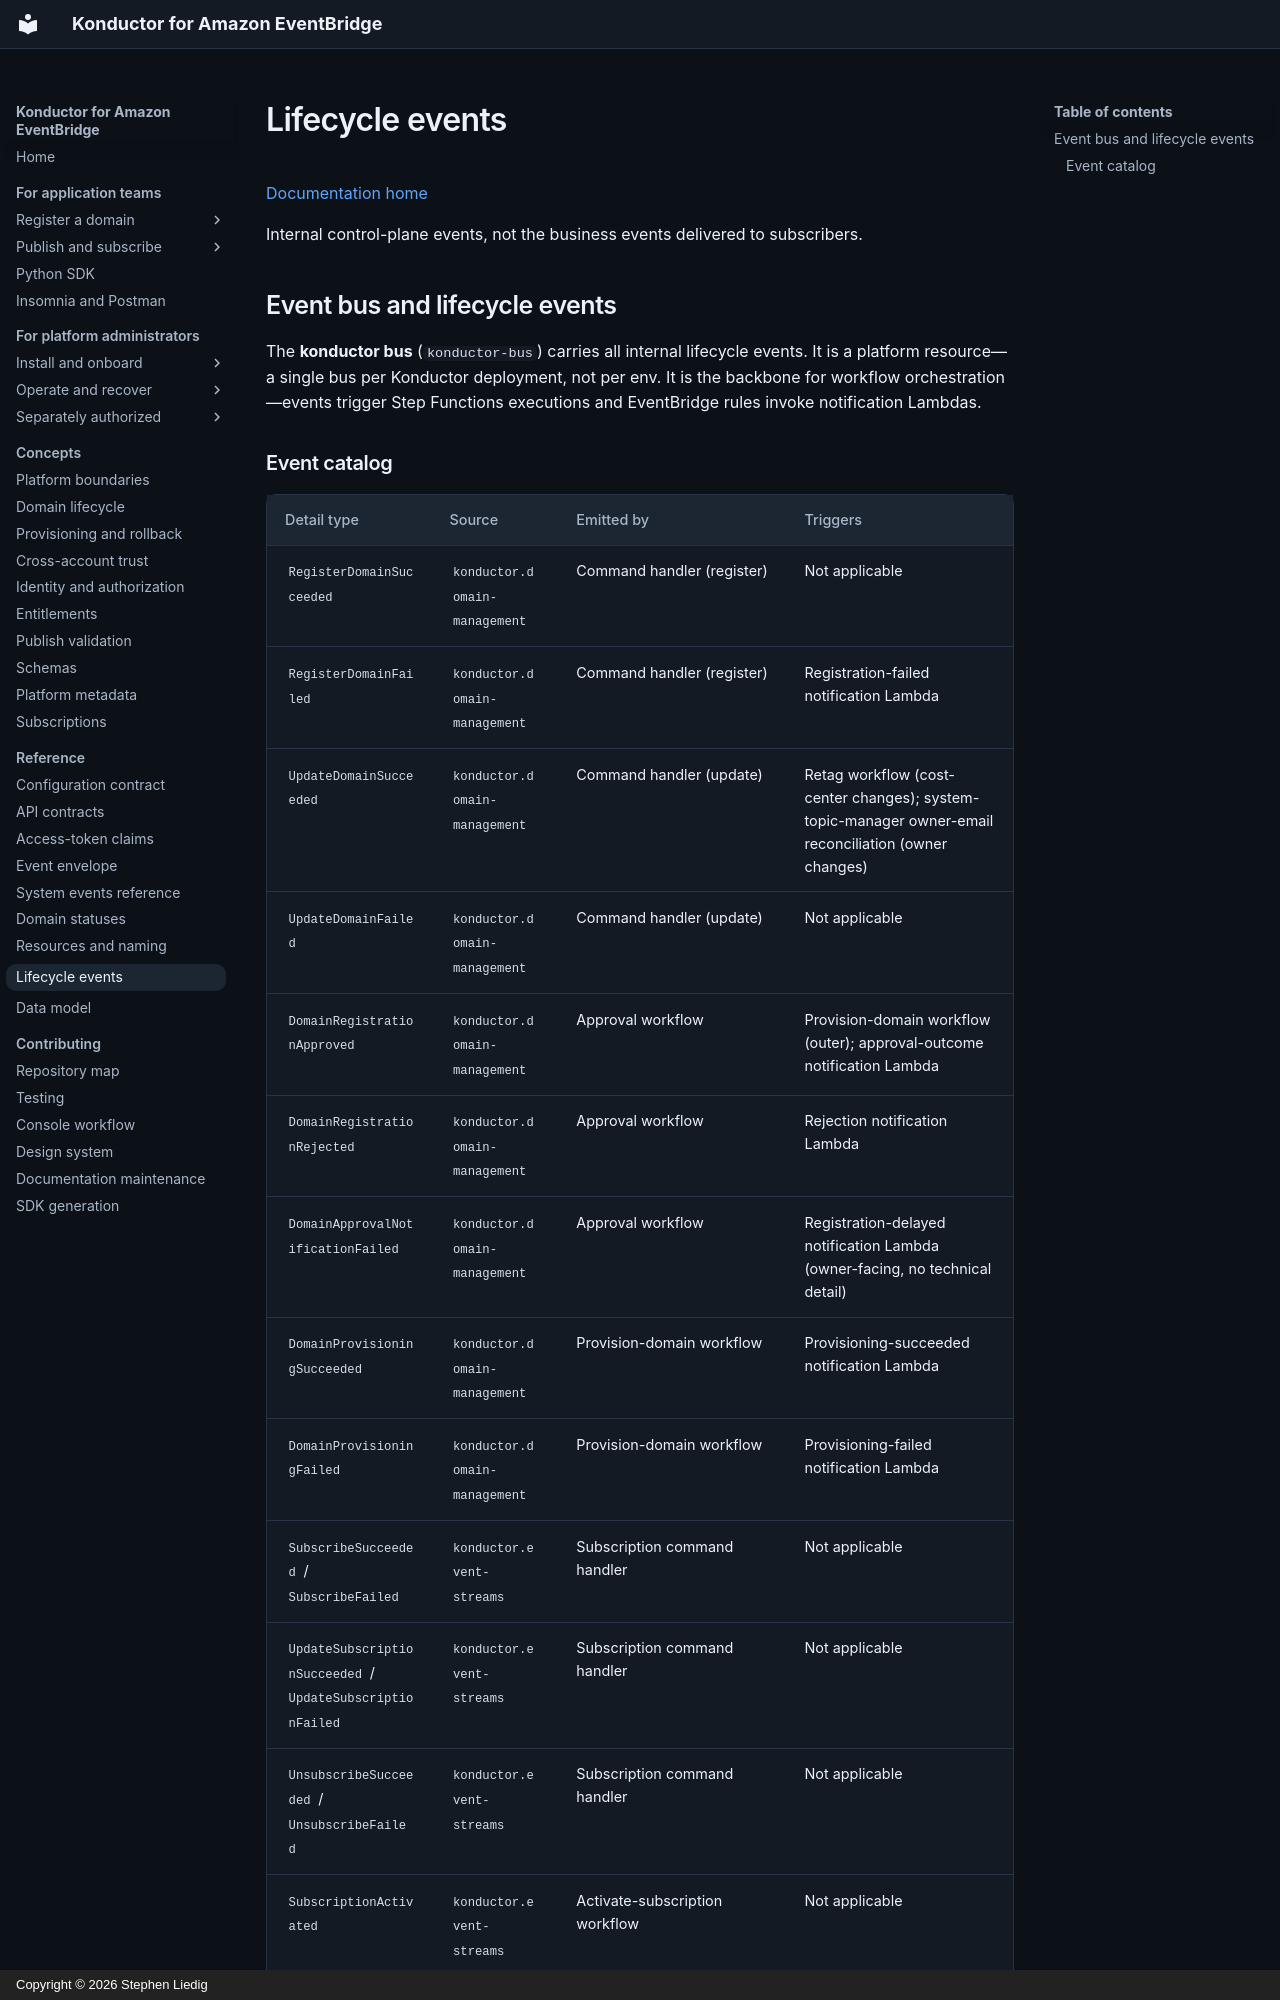

repository: liedig/konductor4evb · page: reference/lifecycle-events/index.html · generator: mkdocs · copyright: Copyright © 2026 Stephen Liedig

# Lifecycle events

[Documentation home](../README.md)

Internal control-plane events, not the business events delivered to subscribers.

## Event bus and lifecycle events

The **konductor bus** (`konductor-bus`) carries all internal lifecycle events. It is a platform resource—a single bus per Konductor deployment, not per env. It is the backbone for workflow orchestration—events trigger Step Functions executions and EventBridge rules invoke notification Lambdas.
